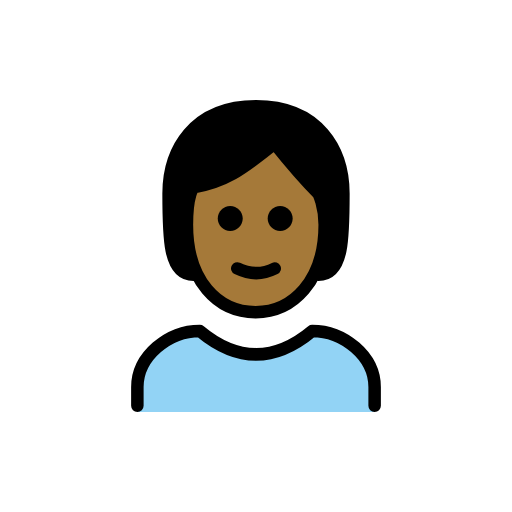
t = 0.00 s
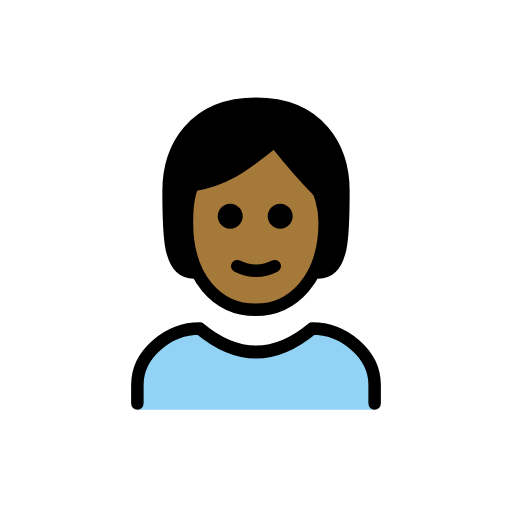
t = 0.48 s
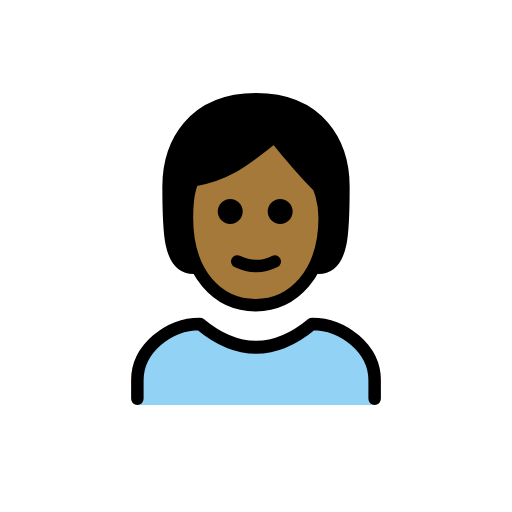
t = 1.43 s
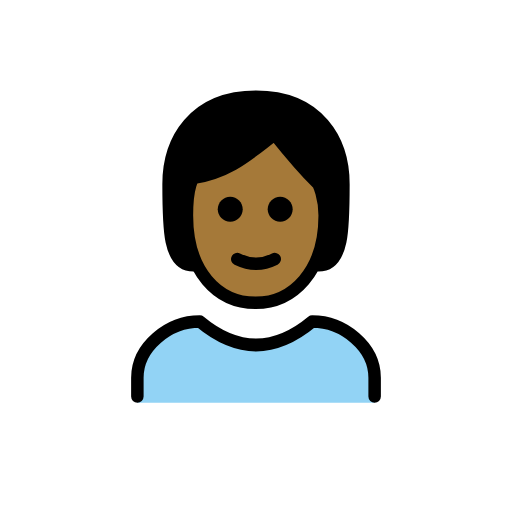
t = 1.90 s
t = 2.38 s: frame unchanged from t = 1.43 s, image omitted
t = 3.33 s: frame unchanged from t = 0.48 s, image omitted

The animated SVG that drew these frames (rendered in a browser with its animation timeline set to each time). Animation: 1 SMIL element (animateTransform=1); one cycle of 3.80 s, repeats indefinitely.

<?xml version='1.0' encoding='utf-8'?>
<svg xmlns="http://www.w3.org/2000/svg" id="emoji" viewBox="-5 -5 82 82" width="200" height="200" role="img">
  <title>OpenMoji: person: medium-dark skin tone</title><g><g id="color">
    <path fill="#92D3F5" d="M17,61v-4c0-4.9941,5.0078-9,10-9c6,5,12,5,18,0c4.9941,0,10,4.0059,10,9v4" />
  </g>
  <g id="hair">
    <path fill="#000000" d="M26,39c-4,0-4-6-4-13s4-14,14-14s14,7,14,14s0,13-4,13" />
  </g>
  <g id="skin">
    <path fill="#a57939" d="M24.9365,31c0,9,4.9365,14,11,14C41.873,45,47,40,47,31c0-3-1-5.0005-1-5.0005c-3-2.9995-7-8-7-8 c-4,3-7,6-13,7.0005C26,25,24.9365,25.9995,24.9365,31z" />
  </g>
  <g id="skin-shadow" />
  <g id="line">
    <path fill="none" stroke="#000000" stroke-linecap="round" stroke-linejoin="round" stroke-width="2" d="M26,39c-4,0-4-6-4-13 s4-14,14-14s14,7,14,14s0,13-4,13" />
    <path fill="none" stroke="#000000" stroke-linecap="round" stroke-linejoin="round" stroke-width="2" d="M17,60v-3 c0-4.9941,5.0078-9,10-9c6,5,12,5,18,0c4.9941,0,10,4.0059,10,9v3" />
    <path d="M41.873,30c0,1.1045-0.8955,2-2,2c-1.1044,0-2-0.8955-2-2s0.8956-2,2-2C40.9775,28,41.873,28.8955,41.873,30" />
    <path d="M33.873,30c0,1.1045-0.8955,2-2,2c-1.1044,0-2-0.8955-2-2s0.8956-2,2-2C32.9775,28,33.873,28.8955,33.873,30" />
    <path fill="none" stroke="#000000" stroke-linejoin="round" stroke-width="2" d="M24.9365,31c0,9,4.9365,14,11,14 C41.873,45,47,40,47,31c0-3-1-5.0005-1-5.0005c-3-2.9995-7-8-7-8c-4,3-7,6-13,7.0005C26,25,24.9365,25.9995,24.9365,31z" />
    <path fill="none" stroke="#000000" stroke-linecap="round" stroke-linejoin="round" stroke-width="2" d="M33,38 c1.9385,0.9385,4,1,6,0" />
  </g>
<animateTransform attributeName="transform" type="translate" values="0 0;0 -1.5;0 0" dur="3.8s" repeatCount="indefinite" /></g></svg>
